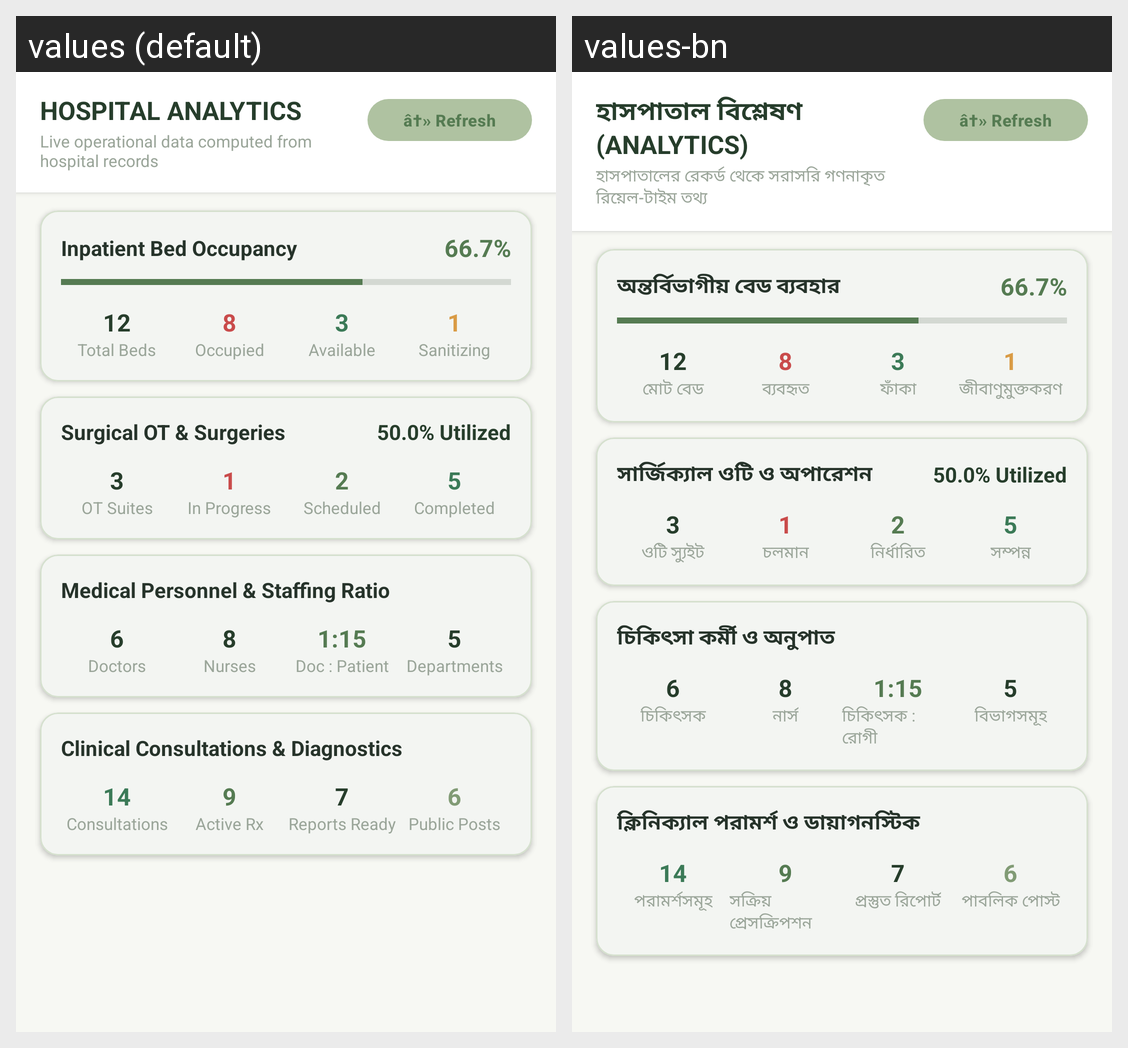

For this localized Android screen grid, give each drawn string resource with its value in every locale shown.
Android screen res/layout/fragment_admin_analytics.xml rendered under 2 locales, left to right: values (default), values-bn. Device: Nexus 5 (rendered at 1080×1920; each locale shown at half size, 540×960, under a caption strip naming it); theme Theme.AROHI.
Strings drawn on this screen, with the default value and each locale's value (text and hints the layout hard-codes, and strings that could not be matched under every locale, appear in the picture but are not listed):

analytics_title
  values: HOSPITAL ANALYTICS
  values-bn: হাসপাতাল বিশ্লেষণ (ANALYTICS)

analytics_sub
  values: Live operational data computed from hospital records
  values-bn: হাসপাতালের রেকর্ড থেকে সরাসরি গণনাকৃত রিয়েল-টাইম তথ্য

analytics_bed_occupancy
  values: Inpatient Bed Occupancy
  values-bn: অন্তর্বিভাগীয় বেড ব্যবহার

analytics_total_beds
  values: Total Beds
  values-bn: মোট বেড

analytics_occupied
  values: Occupied
  values-bn: ব্যবহৃত

analytics_available
  values: Available
  values-bn: ফাঁকা

analytics_sanitizing
  values: Sanitizing
  values-bn: জীবাণুমুক্তকরণ

analytics_ot_title
  values: Surgical OT & Surgeries
  values-bn: সার্জিক্যাল ওটি ও অপারেশন

analytics_ot_suites
  values: OT Suites
  values-bn: ওটি স্যুইট

analytics_in_progress
  values: In Progress
  values-bn: চলমান

analytics_scheduled
  values: Scheduled
  values-bn: নির্ধারিত

analytics_completed
  values: Completed
  values-bn: সম্পন্ন

analytics_staff_ratio
  values: Medical Personnel & Staffing Ratio
  values-bn: চিকিৎসা কর্মী ও অনুপাত

filter_doctors
  values: Doctors
  values-bn: চিকিৎসক

filter_nurses
  values: Nurses
  values-bn: নার্স

analytics_doc_patient
  values: Doc : Patient
  values-bn: চিকিৎসক : রোগী

admin_card_departments
  values: Departments
  values-bn: বিভাগসমূহ

analytics_consult_diag
  values: Clinical Consultations & Diagnostics
  values-bn: ক্লিনিক্যাল পরামর্শ ও ডায়াগনস্টিক

analytics_consultations
  values: Consultations
  values-bn: পরামর্শসমূহ

analytics_active_rx
  values: Active Rx
  values-bn: সক্রিয় প্রেসক্রিপশন

analytics_reports_ready
  values: Reports Ready
  values-bn: প্রস্তুত রিপোর্ট

analytics_public_posts
  values: Public Posts
  values-bn: পাবলিক পোস্ট
